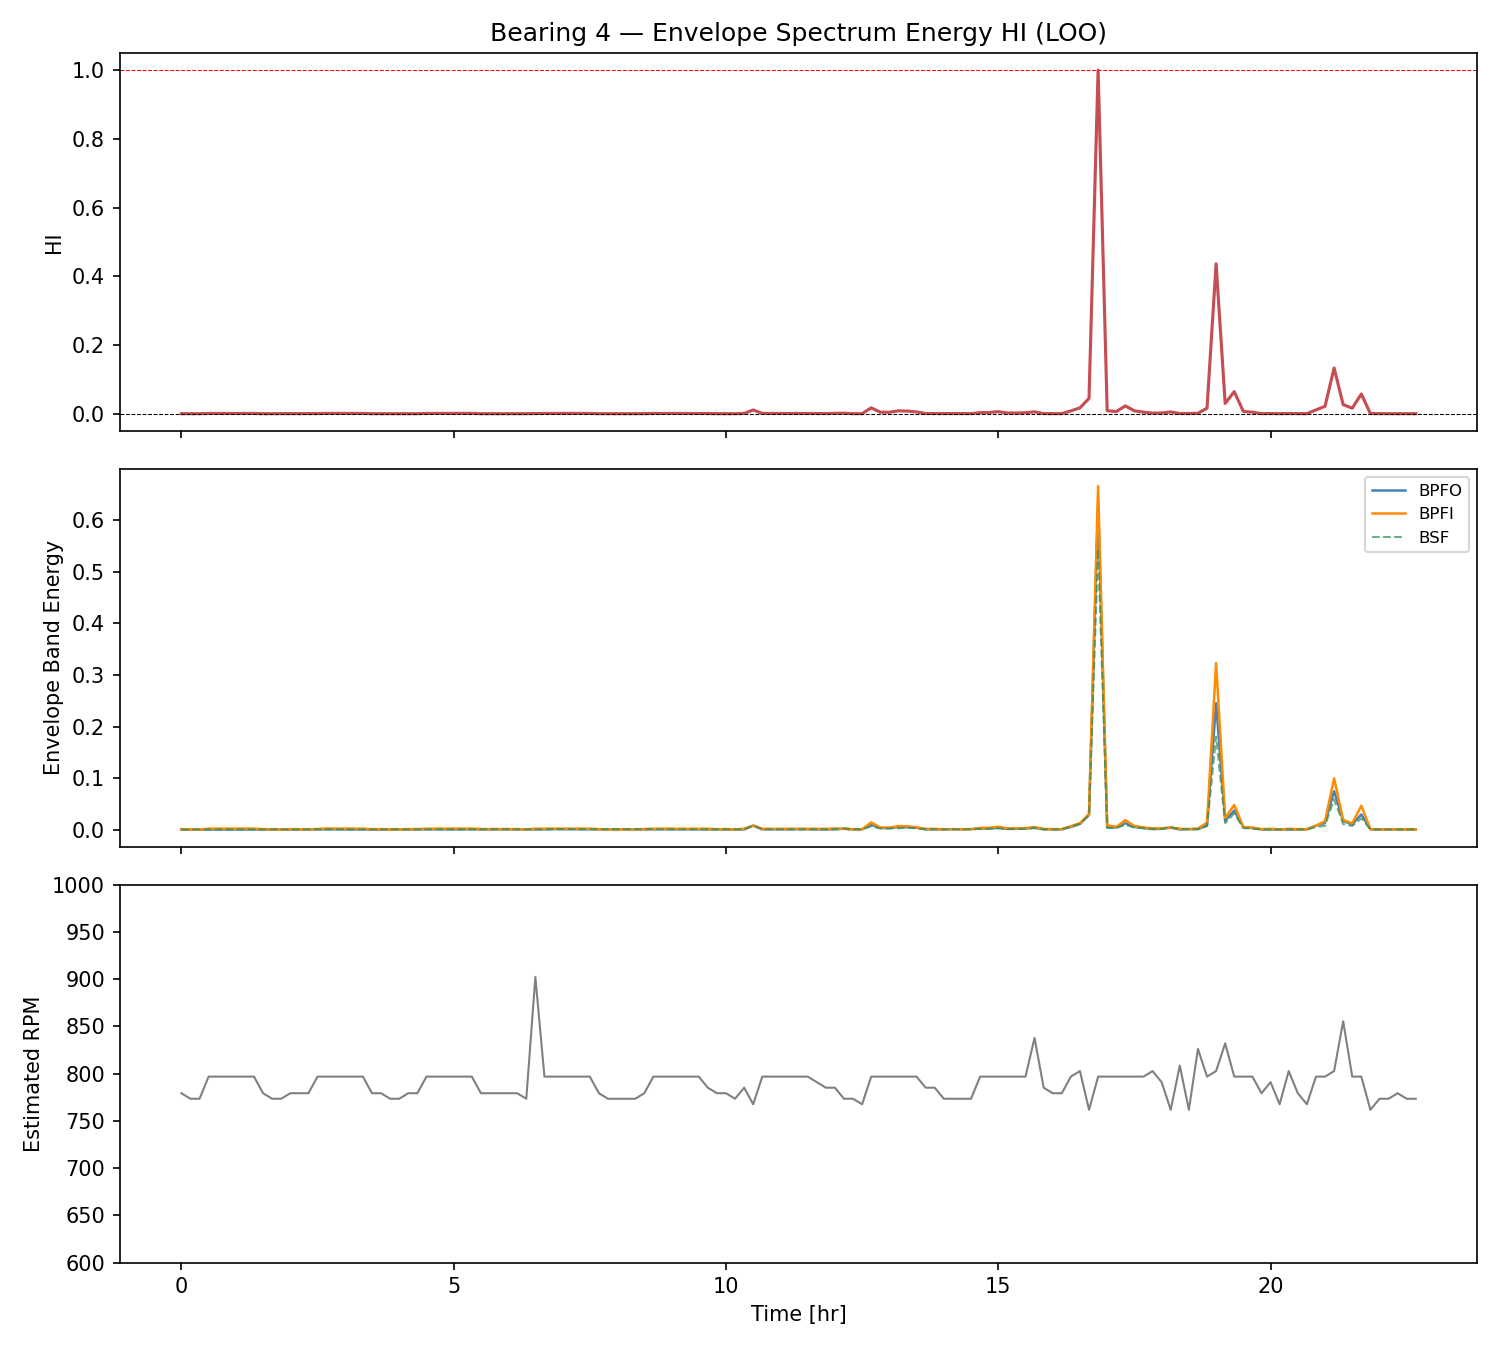

The table this chart was drawn from, first rows:
bearing_id, file_idx, time_hr, shaft_hz, rpm_est, E_BPFO, E_BPFI, E_BSF, E_total, HI, mu_ref, sig_ref
4, 1, 0.0, 12.99, 779.3, 0.0002477, 0.001086, 0.0004267, 0.001334, 0.0, 0.001608, 0.001383
4, 2, 0.1667, 12.89, 773.4, 0.0002717, 0.0002568, 0.000427, 0.0005285, 0.0, 0.001608, 0.001383
4, 3, 0.3333, 12.89, 773.4, 0.0002862, 0.0003144, 0.0005467, 0.0006006, 0.0, 0.001608, 0.001383
4, 4, 0.5, 13.28, 796.9, 0.0004047, 0.001902, 0.0004637, 0.002307, 0.0005387, 0.001608, 0.001383
4, 5, 0.6667, 13.28, 796.9, 0.0004248, 0.001903, 0.0005094, 0.002328, 0.0005549, 0.001608, 0.001383
4, 6, 0.8333, 13.28, 796.9, 0.000513, 0.00186, 0.0005142, 0.002373, 0.0005898, 0.001608, 0.001383
4, 7, 1.0, 13.28, 796.9, 0.0005321, 0.001886, 0.0006236, 0.002418, 0.0006245, 0.001608, 0.001383
4, 8, 1.167, 13.28, 796.9, 0.0005105, 0.001805, 0.0007405, 0.002315, 0.000545, 0.001608, 0.001383
4, 9, 1.333, 13.28, 796.9, 0.000501, 0.001971, 0.0006852, 0.002472, 0.0006661, 0.001608, 0.001383
4, 10, 1.5, 12.99, 779.3, 0.000366, 0.001164, 0.0006626, 0.00153, 0.0, 0.001608, 0.001383
4, 11, 1.667, 12.89, 773.4, 0.0003084, 0.000331, 0.0005768, 0.0006394, 0.0, 0.001608, 0.001383
4, 12, 1.833, 12.89, 773.4, 0.0003371, 0.0003235, 0.0005753, 0.0006607, 0.0, 0.001608, 0.001383
4, 13, 2.0, 12.99, 779.3, 0.0002781, 0.001055, 0.0004749, 0.001333, 0.0, 0.001608, 0.001383
4, 14, 2.167, 12.99, 779.3, 0.0003317, 0.0007429, 0.0006501, 0.001075, 0.0, 0.001608, 0.001383
4, 15, 2.333, 12.99, 779.3, 0.0003876, 0.000721, 0.0008283, 0.001109, 0.0, 0.001608, 0.001383
4, 16, 2.5, 13.28, 796.9, 0.000648, 0.001289, 0.0009696, 0.001937, 0.0002536, 0.001608, 0.001383
4, 17, 2.667, 13.28, 796.9, 0.0005727, 0.002089, 0.000872, 0.002662, 0.0008123, 0.001608, 0.001383
4, 18, 2.833, 13.28, 796.9, 0.0006377, 0.002021, 0.0009036, 0.002659, 0.0008098, 0.001608, 0.001383
4, 19, 3.0, 13.28, 796.9, 0.0003941, 0.001876, 0.0004831, 0.00227, 0.00051, 0.001608, 0.001383
4, 20, 3.167, 13.28, 796.9, 0.000447, 0.001975, 0.0005073, 0.002422, 0.0006274, 0.001608, 0.001383
4, 21, 3.333, 13.28, 796.9, 0.0004787, 0.001942, 0.0005779, 0.002421, 0.0006265, 0.001608, 0.001383
4, 22, 3.5, 12.99, 779.3, 0.0002743, 0.0008698, 0.0004996, 0.001144, 0.0, 0.001608, 0.001383
4, 23, 3.667, 12.99, 779.3, 0.0003901, 0.001124, 0.0007278, 0.001514, 0.0, 0.001608, 0.001383
4, 24, 3.833, 12.89, 773.4, 0.0004174, 0.0004022, 0.0008324, 0.0008196, 0.0, 0.001608, 0.001383
4, 25, 4.0, 12.89, 773.4, 0.0003683, 0.0003475, 0.0007151, 0.0007159, 0.0, 0.001608, 0.001383
4, 26, 4.167, 12.99, 779.3, 0.0004134, 0.001073, 0.0007506, 0.001486, 0.0, 0.001608, 0.001383
4, 27, 4.333, 12.99, 779.3, 0.0004361, 0.00114, 0.0007429, 0.001576, 0.0, 0.001608, 0.001383
4, 28, 4.5, 13.28, 796.9, 0.0006185, 0.001851, 0.0007673, 0.00247, 0.0006641, 0.001608, 0.001383
4, 29, 4.667, 13.28, 796.9, 0.0005637, 0.001889, 0.0006913, 0.002453, 0.0006512, 0.001608, 0.001383
4, 30, 4.833, 13.28, 796.9, 0.0005983, 0.001919, 0.000773, 0.002517, 0.0007005, 0.001608, 0.001383
4, 31, 5.0, 13.28, 796.9, 0.0006393, 0.002013, 0.0008699, 0.002653, 0.000805, 0.001608, 0.001383
4, 32, 5.167, 13.28, 796.9, 0.0005404, 0.001939, 0.0007545, 0.002479, 0.0006712, 0.001608, 0.001383
4, 33, 5.333, 13.28, 796.9, 0.000703, 0.002015, 0.0009583, 0.002718, 0.0008557, 0.001608, 0.001383
4, 34, 5.5, 12.99, 779.3, 0.0004713, 0.001169, 0.0009777, 0.00164, 2.5290407596568595e-05, 0.001608, 0.001383
4, 35, 5.667, 12.99, 779.3, 0.0004669, 0.001251, 0.00101, 0.001718, 8.509444902323199e-05, 0.001608, 0.001383
4, 36, 5.833, 12.99, 779.3, 0.0005527, 0.001195, 0.001205, 0.001748, 0.0001078, 0.001608, 0.001383
4, 37, 6.0, 12.99, 779.3, 0.0005483, 0.001123, 0.001246, 0.001671, 4.8842525406729826e-05, 0.001608, 0.001383
4, 38, 6.167, 12.99, 779.3, 0.0003689, 0.001124, 0.0006941, 0.001493, 0.0, 0.001608, 0.001383
4, 39, 6.333, 12.89, 773.4, 0.0003886, 0.0003821, 0.0007391, 0.0007707, 0.0, 0.001608, 0.001383
4, 40, 6.5, 15.04, 902.3, 0.0002618, 0.001851, 0.000431, 0.002113, 0.000389, 0.001608, 0.001383
4, 41, 6.667, 13.28, 796.9, 0.0006164, 0.001816, 0.0006889, 0.002433, 0.0006356, 0.001608, 0.001383
4, 42, 6.833, 13.28, 796.9, 0.0008951, 0.001685, 0.001367, 0.00258, 0.0007492, 0.001608, 0.001383
4, 43, 7.0, 13.28, 796.9, 0.0008192, 0.001781, 0.001292, 0.0026, 0.0007648, 0.001608, 0.001383
4, 44, 7.167, 13.28, 796.9, 0.0008175, 0.001763, 0.001424, 0.00258, 0.0007492, 0.001608, 0.001383
4, 45, 7.333, 13.28, 796.9, 0.0006619, 0.001813, 0.0009635, 0.002475, 0.0006681, 0.001608, 0.001383
4, 46, 7.5, 13.28, 796.9, 0.00067, 0.001784, 0.001229, 0.002454, 0.0006521, 0.001608, 0.001383
4, 47, 7.667, 12.99, 779.3, 0.0004596, 0.001142, 0.001092, 0.001602, 0.0, 0.001608, 0.001383
4, 48, 7.833, 12.89, 773.4, 0.0004047, 0.000395, 0.0009952, 0.0007997, 0.0, 0.001608, 0.001383
4, 49, 8.0, 12.89, 773.4, 0.0004571, 0.0004449, 0.001174, 0.000902, 0.0, 0.001608, 0.001383
4, 50, 8.167, 12.89, 773.4, 0.0004775, 0.0004521, 0.00106, 0.0009296, 0.0, 0.001608, 0.001383
4, 51, 8.333, 12.89, 773.4, 0.0004694, 0.0005013, 0.001106, 0.0009707, 0.0, 0.001608, 0.001383
4, 52, 8.5, 12.99, 779.3, 0.0004904, 0.00115, 0.001289, 0.001641, 2.5715600005499458e-05, 0.001608, 0.001383
4, 53, 8.667, 13.28, 796.9, 0.0006633, 0.001772, 0.001086, 0.002436, 0.000638, 0.001608, 0.001383
4, 54, 8.833, 13.28, 796.9, 0.000662, 0.00173, 0.0008069, 0.002392, 0.0006045, 0.001608, 0.001383
4, 55, 9.0, 13.28, 796.9, 0.000711, 0.001755, 0.0008146, 0.002466, 0.0006612, 0.001608, 0.001383
4, 56, 9.167, 13.28, 796.9, 0.0006672, 0.001675, 0.0008072, 0.002342, 0.0005661, 0.001608, 0.001383
4, 57, 9.333, 13.28, 796.9, 0.0007626, 0.001808, 0.0009514, 0.002571, 0.0007421, 0.001608, 0.001383
4, 58, 9.5, 13.28, 796.9, 0.0006342, 0.001702, 0.0008413, 0.002336, 0.0005614, 0.001608, 0.001383
4, 59, 9.667, 13.09, 785.2, 0.0004151, 0.001785, 0.0008726, 0.0022, 0.0004566, 0.001608, 0.001383
4, 60, 9.833, 12.99, 779.3, 0.0004351, 0.00103, 0.0008399, 0.001465, 0.0, 0.001608, 0.001383
... 77 more rows
